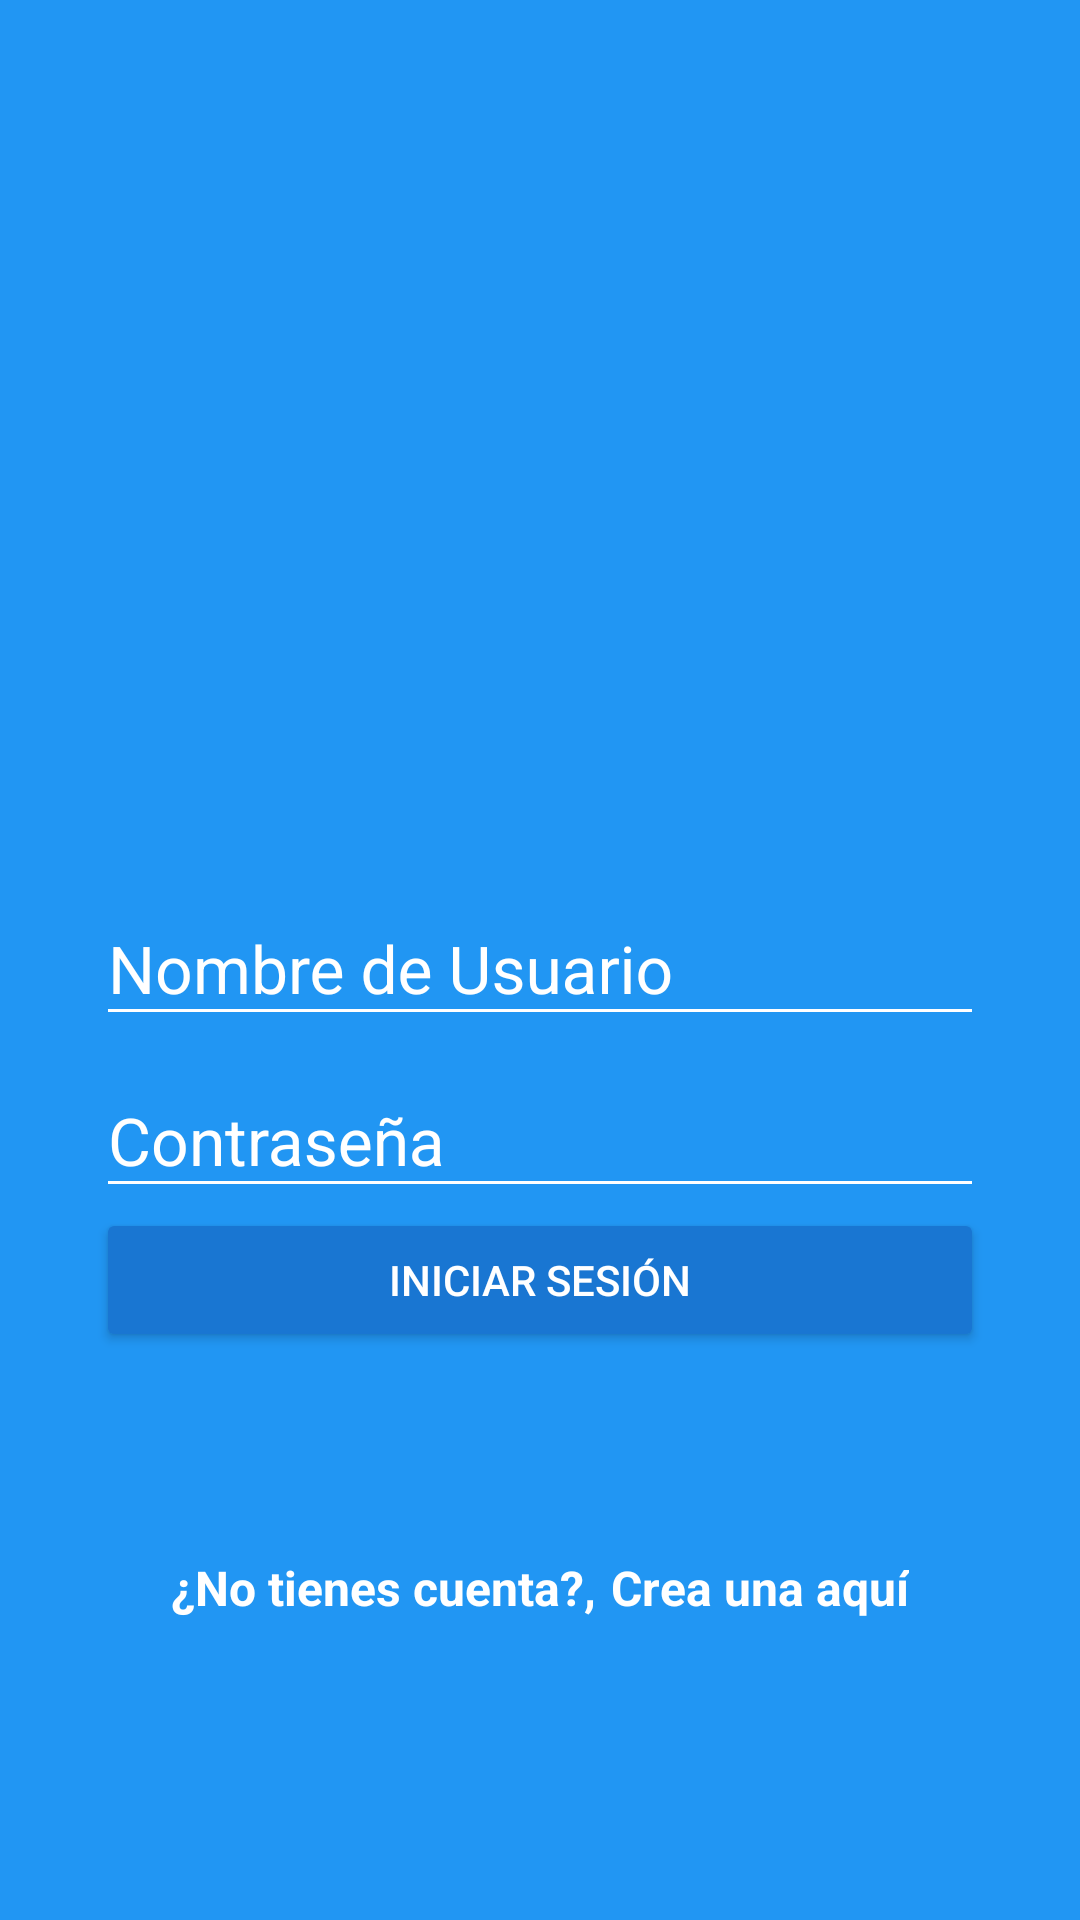

Produce the Android XML layout that renders to this screen, including the resource entries it uses.
<!-- AndroidManifest.xml: application theme AppTheme -->
<!-- res/layout/activity_login.xml -->
<?xml version="1.0" encoding="utf-8"?>
<android.support.constraint.ConstraintLayout xmlns:android="http://schemas.android.com/apk/res/android"
    xmlns:app="http://schemas.android.com/apk/res-auto"
    xmlns:tools="http://schemas.android.com/tools"
    android:layout_width="match_parent"
    android:layout_height="match_parent"
    app:layout_behavior="@string/appbar_scrolling_view_behavior"
    tools:context="com.alvarado.dev.platzigram.LoginActivity"
    android:background="@color/colorPrimary">

    <LinearLayout
        android:layout_width="match_parent"
        android:layout_height="match_parent"
        android:orientation="vertical"
        android:weightSum="1">

        <RelativeLayout
            android:layout_width="match_parent"
            android:layout_height="match_parent"
            android:layout_weight="0.6">

            <ImageView
                android:id="@+id/logo"
                android:layout_width="wrap_content"
                android:layout_height="wrap_content"
                android:layout_centerInParent="true"
                android:background="@drawable/platzigram"/>
        </RelativeLayout>

        <ScrollView
            android:layout_width="match_parent"
            android:layout_height="match_parent"
            android:layout_weight="0.4"
            android:fillViewport="true">

            <LinearLayout
                android:layout_width="match_parent"
                android:layout_height="match_parent"
                android:orientation="vertical"
                android:padding="@dimen/paddingHorizontalLogin">

                <android.support.design.widget.TextInputLayout
                    android:layout_width="match_parent"
                    android:layout_height="wrap_content"
                    android:theme="@style/EditTextWhite">

                    <android.support.design.widget.TextInputEditText
                        android:id="@+id/editUserName"
                        android:layout_width="match_parent"
                        android:layout_height="wrap_content"
                        android:hint="@string/editUserName" />
                </android.support.design.widget.TextInputLayout>

                <android.support.design.widget.TextInputLayout
                    android:layout_width="match_parent"
                    android:layout_height="wrap_content"
                    android:theme="@style/EditTextWhite">

                    <android.support.design.widget.TextInputEditText
                        android:id="@+id/editPassword"
                        android:layout_width="match_parent"
                        android:layout_height="wrap_content"
                        android:hint="@string/editPassword"
                        android:inputType="textPassword"/>
                </android.support.design.widget.TextInputLayout>

                <Button
                    android:id="@+id/btn_login"
                    android:layout_width="match_parent"
                    android:layout_height="wrap_content"
                    android:text="@string/btn_login"
                    android:theme="@style/RaisedButtonDark"
                    android:onClick="paginaInicio"/>

                <RelativeLayout
                    android:layout_width="match_parent"
                    android:layout_height="match_parent"
                    android:gravity="center">

                    <TextView
                        android:id="@+id/txtNoCuenta"
                        android:layout_width="wrap_content"
                        android:layout_height="wrap_content"
                        android:text="@string/txtNoCuenta"
                        android:textColor="@android:color/white"
                        android:textStyle="bold"
                        android:textSize="@dimen/txtNoCuenta"/>

                    <TextView
                        android:id="@+id/txtCrearCuenta"
                        android:layout_width="wrap_content"
                        android:layout_height="wrap_content"
                        android:text="@string/txtCrearCuenta"
                        android:textColor="@android:color/white"
                        android:textStyle="bold"
                        android:textSize="@dimen/txtNoCuenta"
                        android:layout_toRightOf="@+id/txtNoCuenta"
                        android:paddingLeft="5dp"
                        android:onClick="crearCuenta"/>
                </RelativeLayout>
            </LinearLayout>
        </ScrollView>
    </LinearLayout>

</android.support.constraint.ConstraintLayout>
<!-- resources referenced by this layout -->
<resources>
  <color name="colorPrimary">#2196f3</color>
  <dimen name="paddingHorizontalLogin">32dp</dimen>
  <dimen name="txtNoCuenta">16sp</dimen>
  <string name="btn_login">Iniciar Sesión</string>
  <string name="editPassword">Contraseña</string>
  <string name="editUserName">Nombre de Usuario</string>
  <string name="txtCrearCuenta">Crea una aquí</string>
  <string name="txtNoCuenta">¿No tienes cuenta?, </string>
  <style name="EditTextWhite" parent="TextAppearance.AppCompat">
          <item name="android:textColorHint">@color/editTextColorWhite</item>
          <item name="android:textSize">@dimen/editTextSizeLogin</item>
          <item name="android:textColorPrimary">@color/editTextColorWhite</item>
          <item name="colorAccent">@color/editTextColorWhite</item>
          <item name="colorControlNormal">@color/editTextColorWhite</item>
          <item name="colorControlActivated">@color/editTextColorWhite</item>
      </style>
  <style name="RaisedButtonDark" parent="Theme.AppCompat.Light">
          <item name="colorButtonNormal">@color/colorPrimaryDark</item>
          <item name="colorControlHighlight">@color/colorPrimary</item>
          <item name="android:textColor">@android:color/white</item>
      </style>
  <style name="AppTheme" parent="Theme.AppCompat.Light.NoActionBar">
          
          <item name="colorPrimary">@color/colorPrimary</item>
          <item name="colorPrimaryDark">@color/colorPrimaryDark</item>
          <item name="colorAccent">@color/colorAccent</item>
      </style>
  <color name="editTextColorWhite">#FFFFFF</color>
  <dimen name="editTextSizeLogin">22sp</dimen>
  <color name="colorPrimaryDark">#1976d2</color>
  <color name="colorAccent">#FF4081</color>
</resources>
